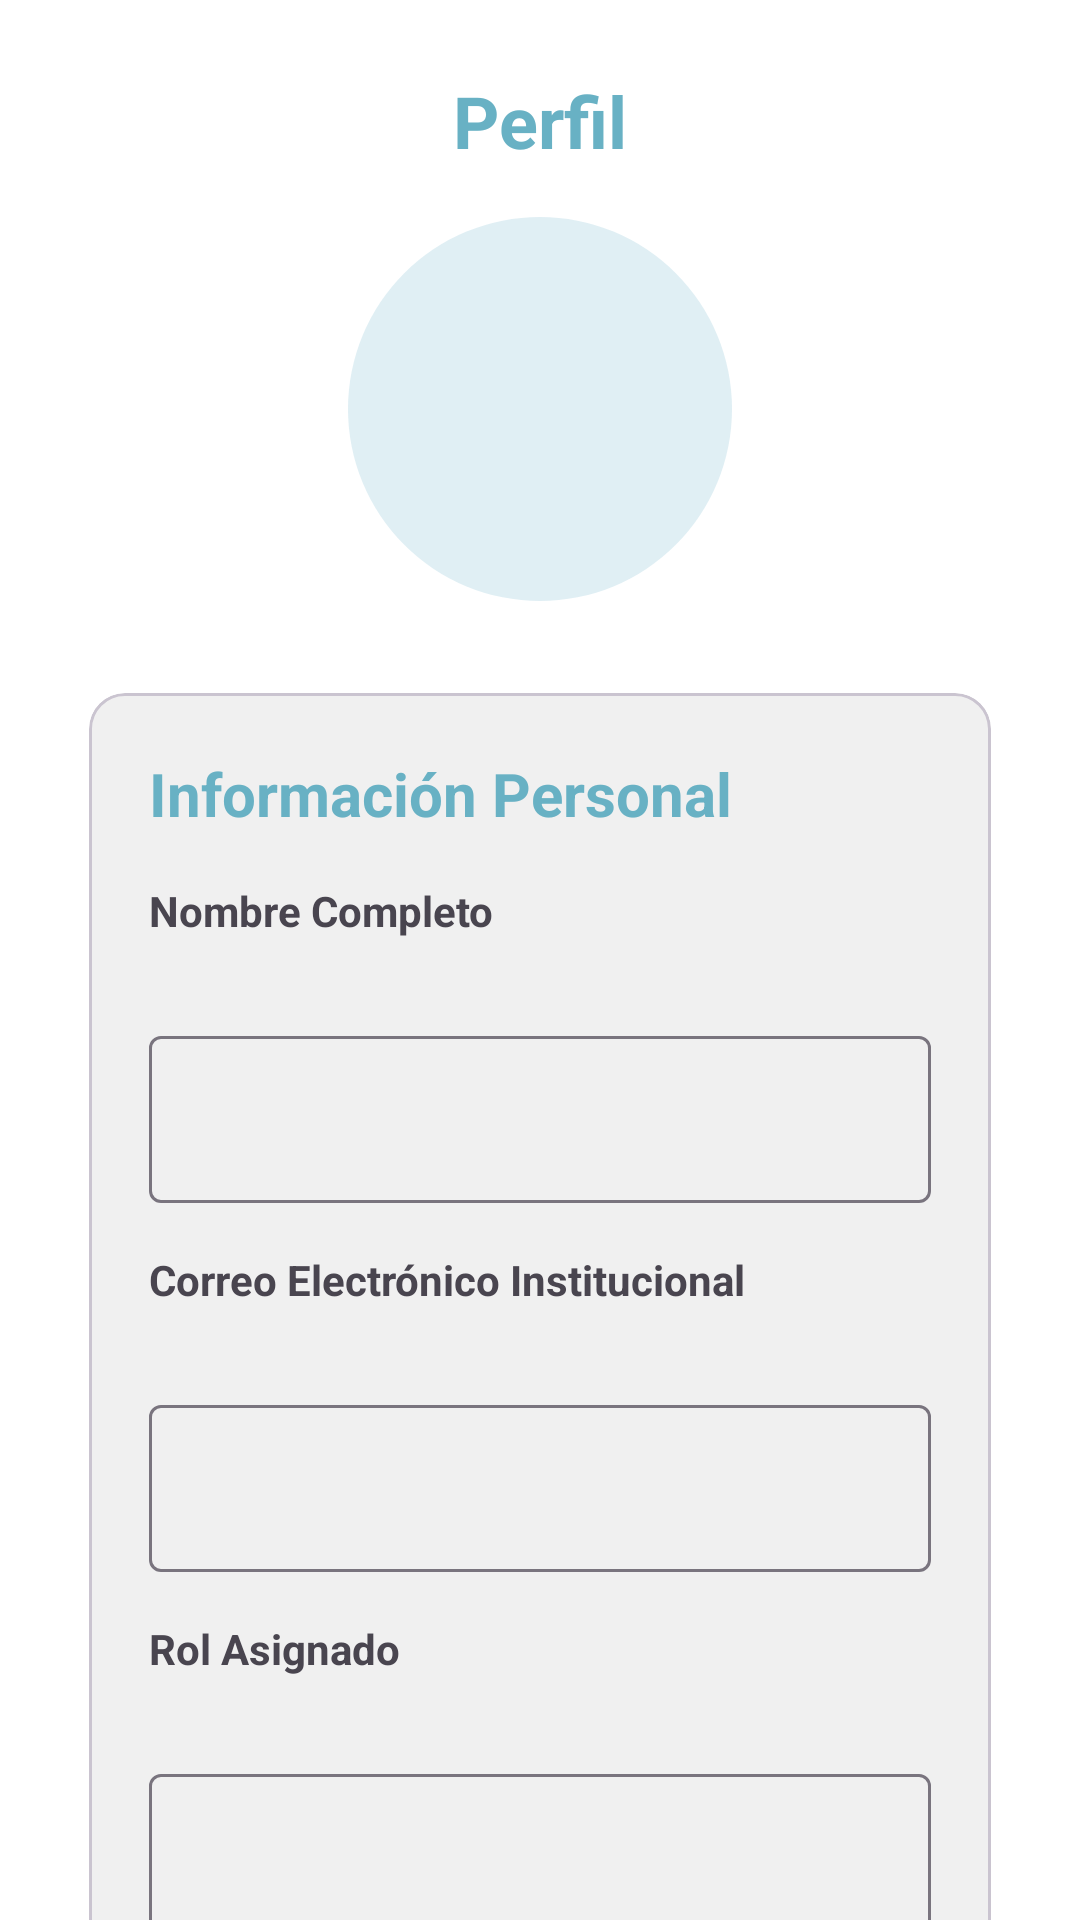

This screen was rendered from an Android layout file. Write that file and the resources it references.
<!-- AndroidManifest.xml: application theme Theme.ProyectoColegioMovil -->
<!-- res/layout/activity_profile.xml -->
<?xml version="1.0" encoding="utf-8"?>
<androidx.core.widget.NestedScrollView
    xmlns:android="http://schemas.android.com/apk/res/android"
    xmlns:app="http://schemas.android.com/apk/res-auto"
    android:layout_width="match_parent"
    android:layout_height="match_parent"
    android:fillViewport="true">

    <LinearLayout
        android:layout_width="match_parent"
        android:layout_height="wrap_content"
        android:orientation="vertical"
        android:padding="24dp">

        
        <TextView
            android:id="@+id/tvTitle"
            android:layout_width="wrap_content"
            android:layout_height="wrap_content"
            android:text="@string/perfil"
            android:textSize="24sp"
            android:textStyle="bold"
            android:textColor="@color/primaryTeal"
            android:layout_gravity="center_horizontal"/>

        
        <View
            android:id="@+id/avatarBubble"
            android:layout_width="128dp"
            android:layout_height="128dp"
            android:background="@drawable/bg_teal_circle"
            android:layout_marginTop="16dp"
            android:layout_gravity="center_horizontal"/>

        
        <com.google.android.material.card.MaterialCardView
            android:layout_width="match_parent"
            android:layout_height="wrap_content"
            android:layout_marginTop="24dp"
            app:cardCornerRadius="12dp"
            app:cardUseCompatPadding="true"
            app:cardBackgroundColor="#F0F0F0">

            <LinearLayout
                android:layout_width="match_parent"
                android:layout_height="wrap_content"
                android:orientation="vertical"
                android:padding="20dp">

                <TextView
                    android:layout_width="wrap_content"
                    android:layout_height="wrap_content"
                    android:text="@string/informaci_personal"
                    android:textStyle="bold"
                    android:textSize="20sp"
                    android:textColor="@color/primaryTeal"/>

                
                <TextView
                    android:layout_width="wrap_content"
                    android:layout_height="wrap_content"
                    android:text="@string/nombre_completo"
                    android:textStyle="bold"
                    android:layout_marginTop="16dp"/>

                
                <TextView
                    android:id="@+id/tvNombre"
                    android:layout_width="match_parent"
                    android:layout_height="wrap_content"
                    android:textColor="#374151"
                    android:layout_marginTop="4dp"/>

                
                <com.google.android.material.textfield.TextInputLayout
                    android:id="@+id/tilNombre"
                    style="@style/Widget.Material3.TextInputLayout.OutlinedBox"
                    android:layout_width="match_parent"
                    android:layout_height="wrap_content"
                    android:layout_marginTop="4dp">
                    <com.google.android.material.textfield.TextInputEditText
                        android:id="@+id/etNombre"
                        android:layout_width="match_parent"
                        android:layout_height="wrap_content"
                        android:inputType="textPersonName"/>
                </com.google.android.material.textfield.TextInputLayout>

                
                <TextView
                    android:layout_width="wrap_content"
                    android:layout_height="wrap_content"
                    android:text="@string/correo_electr_nico_institucional"
                    android:textStyle="bold"
                    android:layout_marginTop="16dp"/>

                <TextView
                    android:id="@+id/tvCorreo"
                    android:layout_width="match_parent"
                    android:layout_height="wrap_content"
                    android:textColor="#374151"
                    android:layout_marginTop="4dp"/>

                <com.google.android.material.textfield.TextInputLayout
                    android:id="@+id/tilCorreo"
                    style="@style/Widget.Material3.TextInputLayout.OutlinedBox"
                    android:layout_width="match_parent"
                    android:layout_height="wrap_content"
                    android:layout_marginTop="4dp">
                    <com.google.android.material.textfield.TextInputEditText
                        android:id="@+id/etCorreo"
                        android:layout_width="match_parent"
                        android:layout_height="wrap_content"
                        android:inputType="textEmailAddress"/>
                </com.google.android.material.textfield.TextInputLayout>

                
                <TextView
                    android:layout_width="wrap_content"
                    android:layout_height="wrap_content"
                    android:text="@string/rol_asignado"
                    android:textStyle="bold"
                    android:layout_marginTop="16dp"/>

                <TextView
                    android:id="@+id/tvRol"
                    android:layout_width="match_parent"
                    android:layout_height="wrap_content"
                    android:textColor="#374151"
                    android:layout_marginTop="4dp"/>

                <com.google.android.material.textfield.TextInputLayout
                    android:id="@+id/tilRol"
                    style="@style/Widget.Material3.TextInputLayout.OutlinedBox"
                    android:layout_width="match_parent"
                    android:layout_height="wrap_content"
                    android:layout_marginTop="4dp">
                    <com.google.android.material.textfield.TextInputEditText
                        android:id="@+id/etRol"
                        android:layout_width="match_parent"
                        android:layout_height="wrap_content"
                        android:inputType="textCapWords"/>
                </com.google.android.material.textfield.TextInputLayout>

            </LinearLayout>
        </com.google.android.material.card.MaterialCardView>

        
        <com.google.android.material.card.MaterialCardView
            android:layout_width="match_parent"
            android:layout_height="wrap_content"
            android:layout_marginTop="16dp"
            app:cardCornerRadius="12dp"
            app:cardUseCompatPadding="true"
            app:cardBackgroundColor="#F0F0F0">

            <LinearLayout
                android:layout_width="match_parent"
                android:layout_height="wrap_content"
                android:orientation="vertical"
                android:padding="20dp">

                <TextView
                    android:layout_width="wrap_content"
                    android:layout_height="wrap_content"
                    android:text="@string/informaci_n_de_contacto"
                    android:textStyle="bold"
                    android:textSize="20sp"
                    android:textColor="@color/primaryTeal"/>

                <TextView
                    android:layout_width="wrap_content"
                    android:layout_height="wrap_content"
                    android:text="@string/n_mero_de_tel_fono"
                    android:textStyle="bold"
                    android:layout_marginTop="16dp"/>

                
                <TextView
                    android:id="@+id/tvTelefono"
                    android:layout_width="match_parent"
                    android:layout_height="wrap_content"
                    android:textColor="#374151"
                    android:layout_marginTop="4dp"/>

                
                <com.google.android.material.textfield.TextInputLayout
                    android:id="@+id/tilTelefono"
                    style="@style/Widget.Material3.TextInputLayout.OutlinedBox"
                    android:layout_width="match_parent"
                    android:layout_height="wrap_content"
                    android:layout_marginTop="4dp">
                    <com.google.android.material.textfield.TextInputEditText
                        android:id="@+id/etTelefono"
                        android:layout_width="match_parent"
                        android:layout_height="wrap_content"
                        android:inputType="phone"/>
                </com.google.android.material.textfield.TextInputLayout>

            </LinearLayout>
        </com.google.android.material.card.MaterialCardView>

        
        <com.google.android.material.button.MaterialButton
            android:id="@+id/btnGuardar"
            android:layout_width="match_parent"
            android:layout_height="48dp"
            android:layout_marginTop="24dp"
            android:text="@string/guardar_cambios"
            android:textAllCaps="false"
            app:cornerRadius="8dp"
            app:backgroundTint="@color/primaryTeal"
            android:textColor="@android:color/white"/>

        <com.google.android.material.button.MaterialButton
            android:id="@+id/btnCerrarSesion"
            android:layout_width="match_parent"
            android:layout_height="48dp"
            android:layout_marginTop="12dp"
            android:text="@string/cerrar_sesi_n"
            android:textAllCaps="false"
            app:cornerRadius="8dp"
            app:backgroundTint="@color/primaryTeal"
            android:textColor="@android:color/white"/>

    </LinearLayout>
</androidx.core.widget.NestedScrollView>
<!-- resources referenced by this layout -->
<resources>
  <color name="primaryTeal">#68B1C4</color>
  <!-- drawable bg_teal_circle (drawable) -->
  <?xml version="1.0" encoding="utf-8"?>
  <shape xmlns:android="http://schemas.android.com/apk/res/android" android:shape="oval">
      <size android:width="96dp" android:height="96dp"/>
      <solid android:color="#3367B0C5"/> 
  </shape>
  <string name="cerrar_sesi_n">Cerrar sesión</string>
  <string name="correo_electr_nico_institucional">Correo Electrónico Institucional</string>
  <string name="guardar_cambios">Guardar cambios</string>
  <string name="informaci_n_de_contacto">Información de Contacto</string>
  <string name="informaci_personal">Información Personal</string>
  <string name="n_mero_de_tel_fono">Número de Teléfono</string>
  <string name="nombre_completo">Nombre Completo</string>
  <string name="perfil">Perfil</string>
  <string name="rol_asignado">Rol Asignado</string>
  <style name="Theme.ProyectoColegioMovil" parent="Base.Theme.ProyectoColegioMovil" />
  <style name="Base.Theme.ProyectoColegioMovil" parent="Theme.Material3.DayNight.NoActionBar">
          
          <item name="colorPrimary">@color/color_principal</item>
          <item name="colorOnPrimary">@color/white</item>
          <item name="colorSecondary">@color/color_botones</item>
          <item name="colorOnSecondary">@color/color_letra</item>
          <item name="android:colorBackground">@color/color_fondo</item>
          <item name="colorOnBackground">@color/color_letra</item>
          <item name="colorSurface">@color/color_fondo</item>
          <item name="colorOnSurface">@color/color_letra</item>
      </style>
  <color name="color_principal">#68B1C4</color>
  <color name="white">#FFFFFFFF</color>
  <color name="color_botones">#89C3D1</color>
  <color name="color_letra">#142D33</color>
  <color name="color_fondo">#FFFFFF</color>
</resources>
